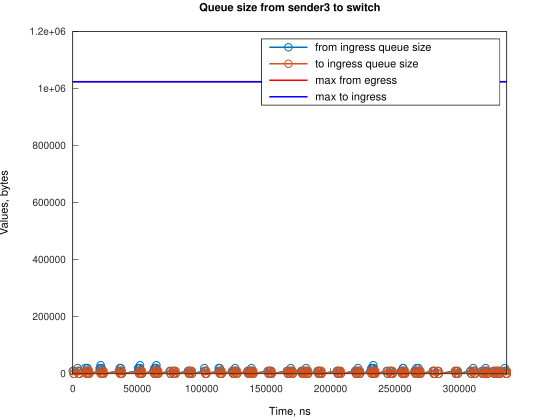

Values plotted in this chart, from the file beside it:
Time, from_ingress_queue_size, to_ingress_queue_size
0, 10000, nan
745.1, 0, 10000
748.1, 0, 0
3728, 10000, 0
3729, 20000, 0
4474, 10000, 10000
4477, 10000, 0
5219, 0, 10000
5221, 0, 0
9688, 10000, 0
9689, 20000, 0
10433, 10000, 10000
10437, 10000, 0
11177, 20000, 0
11178, 20000, 10000
11181, 20000, 0
11923, 10000, 10000
11926, 10000, 0
12668, 0, 10000
12671, 0, 0
20864, 10000, 0
20865, 20000, 0
21609, 20000, 10000
21610, 30000, 10000
21613, 30000, 0
22354, 20000, 10000
22358, 20000, 0
23099, 10000, 10000
23102, 10000, 0
23844, 0, 10000
23847, 0, 0
35768, 10000, 0
36510, 20000, 0
36513, 10000, 10000
36514, 10000, 0
37254, 20000, 0
37258, 10000, 10000
37261, 10000, 0
38003, 0, 10000
38006, 0, 0
50666, 10000, 0
50667, 20000, 0
51411, 20000, 10000
51415, 20000, 0
52155, 30000, 0
52156, 20000, 10000
52159, 20000, 0
52901, 10000, 10000
52904, 10000, 0
53646, 0, 10000
53649, 0, 0
62587, 10000, 0
63332, 0, 10000
63333, 0, 0
63335, 10000, 0
63336, 20000, 0
64080, 20000, 10000
64084, 20000, 0
64821, 30000, 0
64825, 20000, 10000
... 230 more rows
